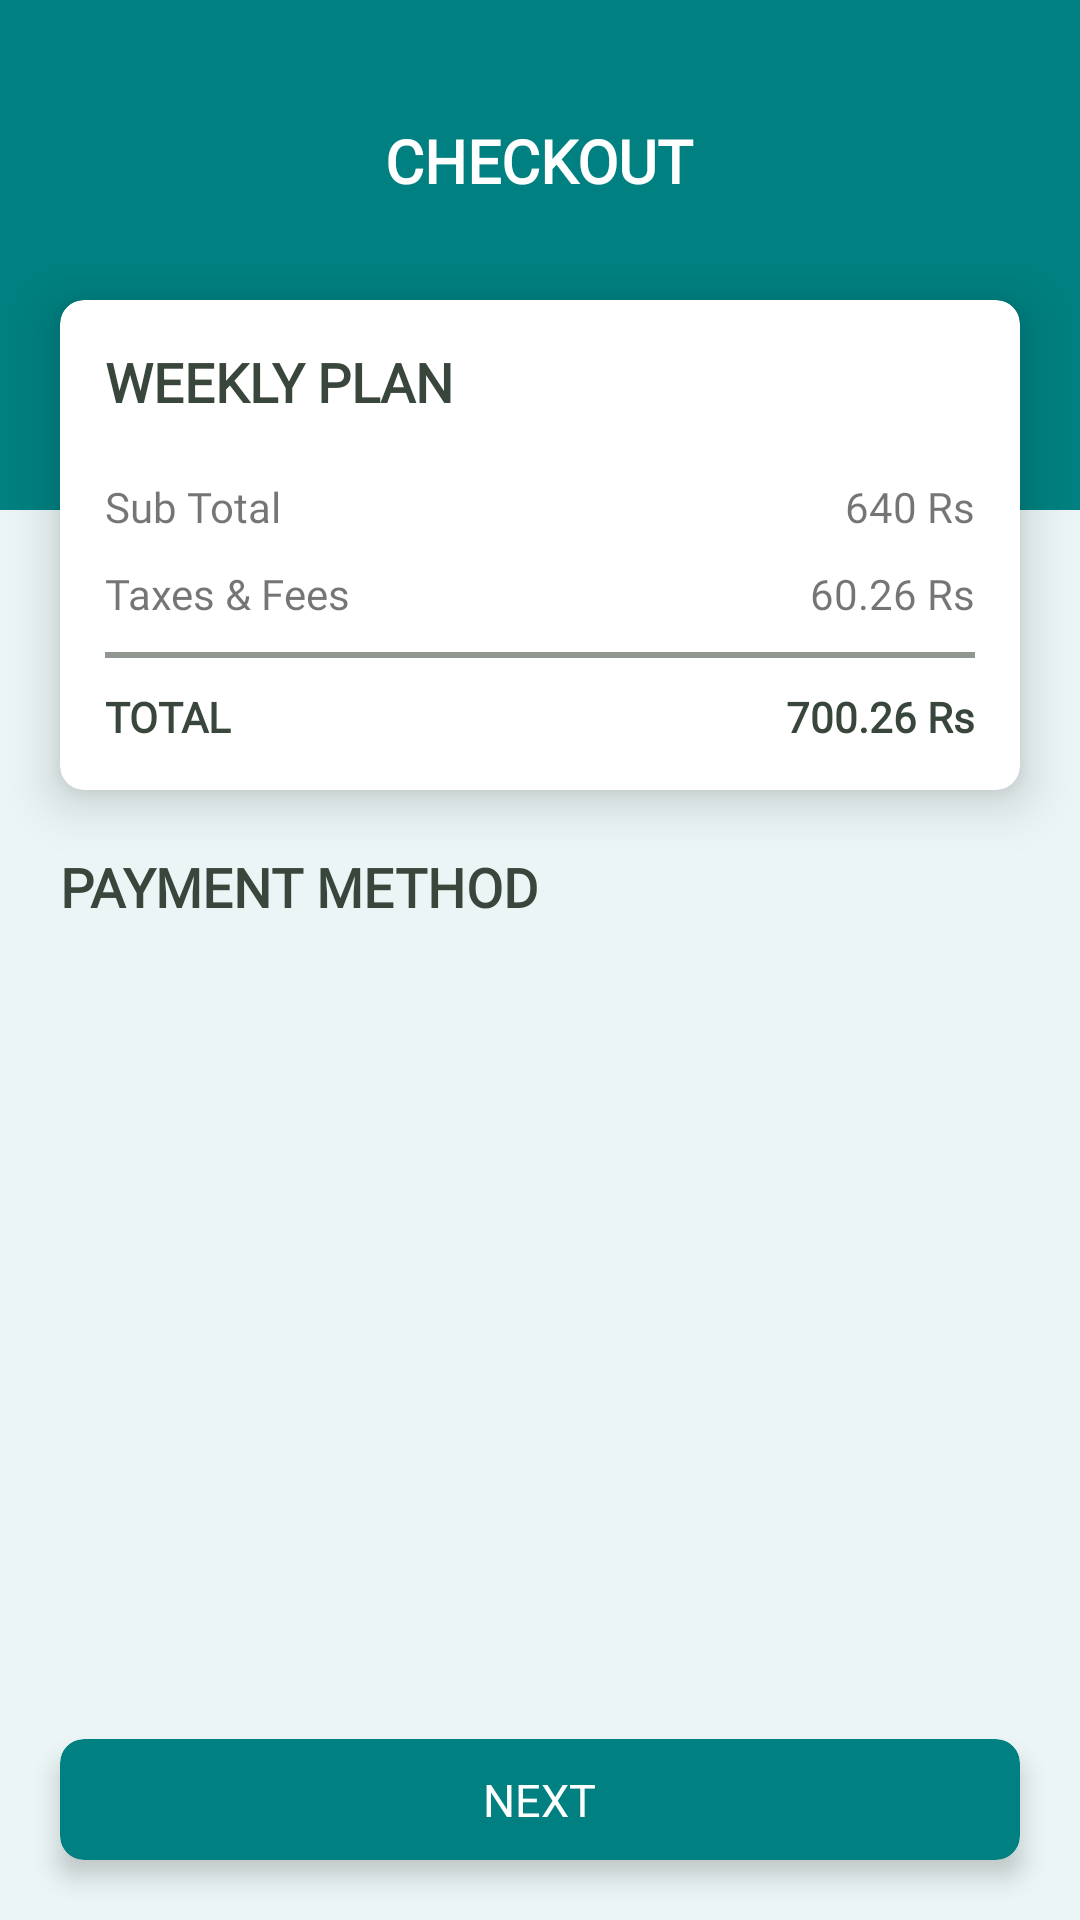

Layout XML and referenced resources for this Android screen:
<!-- AndroidManifest.xml: application theme Theme.Plantr -->
<!-- res/layout/fragment_checkout_select_payment.xml -->
<?xml version="1.0" encoding="utf-8"?>
<RelativeLayout xmlns:android="http://schemas.android.com/apk/res/android"
    xmlns:tools="http://schemas.android.com/tools"
    android:layout_width="match_parent"
    android:layout_height="match_parent"
    xmlns:app="http://schemas.android.com/apk/res-auto"
    android:background="@color/main_light_green"
    tools:context=".ui.checkoutFlow.CheckoutSelectPaymentFragment">

    <View
        android:id="@+id/vTopCheckout"
        android:layout_width="match_parent"
        android:layout_height="170dp"
        android:background="@color/main_dark_green"/>

    <ImageView
        android:id="@+id/ivBackCheckout"
        android:layout_width="wrap_content"
        android:layout_height="wrap_content"
        android:src="@drawable/ic_back_white"
        android:layout_marginStart="20dp"
        android:layout_marginTop="40dp"/>

    <TextView
        android:textStyle="bold"
        android:layout_width="wrap_content"
        android:layout_height="wrap_content"
        android:layout_centerHorizontal="true"
        android:layout_marginTop="40dp"
        android:fontFamily="@font/poppins"
        android:text="CHECKOUT"
        android:textColor="@color/white"
        android:textSize="20sp" />

    <androidx.cardview.widget.CardView
        android:id="@+id/cvPlanDetailsCheckout"
        android:layout_width="match_parent"
        android:layout_height="wrap_content"
        android:background="@color/white"
        app:cardCornerRadius="8dp"
        app:cardElevation="10dp"
        android:layout_marginTop="100dp"
        android:layout_marginHorizontal="20dp">

    <RelativeLayout
        android:layout_width="match_parent"
        android:layout_height="match_parent"
        android:padding="15dp">

        <TextView
            android:id="@+id/tvPlanCheckout"
            android:layout_width="wrap_content"
            android:layout_height="wrap_content"
            android:fontFamily="@font/poppins"
            android:text="WEEKLY PLAN"
            android:textStyle="bold"
            android:textColor="@color/BNWBlack"
            android:textSize="@dimen/sp_18" />

        <TextView
            android:id="@+id/tvSubTotalTextCheckout"
            android:layout_width="wrap_content"
            android:layout_height="wrap_content"
            android:text="Sub Total"
            android:fontFamily="@font/poppins"
            android:layout_below="@+id/tvPlanCheckout"
            android:layout_marginTop="20dp"/>

        <TextView
            android:id="@+id/tvSubTotalCheckout"
            android:layout_width="wrap_content"
            android:layout_height="wrap_content"
            android:text="640 Rs"
            android:fontFamily="@font/poppins"
            android:layout_alignParentEnd="true"
            android:layout_below="@+id/tvPlanCheckout"
            android:layout_marginTop="20dp"/>

        <TextView
            android:id="@+id/tvTaxesTextCheckout"
            android:layout_width="wrap_content"
            android:layout_height="wrap_content"
            android:text="Taxes &amp; Fees"
            android:fontFamily="@font/poppins"
            android:layout_below="@id/tvSubTotalTextCheckout"
            android:layout_marginTop="10dp"/>

        <TextView
            android:id="@+id/tvTaxesCheckout"
            android:layout_width="wrap_content"
            android:layout_height="wrap_content"
            android:text="60.26 Rs"
            android:fontFamily="@font/poppins"
            android:layout_alignParentEnd="true"
            android:layout_below="@+id/tvSubTotalCheckout"
            android:layout_marginTop="10dp"/>

        <View
            android:id="@+id/vBelowTaxesCheckout"
            android:layout_width="match_parent"
            android:layout_height="2dp"
            android:background="@color/main_text_light"
            android:layout_below="@+id/tvTaxesTextCheckout"
            android:layout_marginTop="10dp"/>

        <TextView
            android:id="@+id/tvTotalTextCheckout"
            android:layout_width="wrap_content"
            android:layout_height="wrap_content"
            android:layout_below="@id/vBelowTaxesCheckout"
            android:layout_marginTop="10dp"
            android:fontFamily="@font/poppins"
            android:text="TOTAL"
            android:textStyle="bold"
            android:textColor="@color/BNWBlack"
            android:textSize="@dimen/sp_14" />

        <TextView
            android:id="@+id/tvTotalCheckout"
            android:layout_width="wrap_content"
            android:layout_height="wrap_content"
            android:layout_below="@id/vBelowTaxesCheckout"
            android:layout_alignParentEnd="true"
            android:layout_marginTop="10dp"
            android:textStyle="bold"
            android:textSize="@dimen/sp_14"
            android:textColor="@color/BNWBlack"
            android:fontFamily="@font/poppins"
            android:text="700.26 Rs" />

    </RelativeLayout>

    </androidx.cardview.widget.CardView>

    <TextView
        android:id="@+id/tvPayMethodTextCheckout"
        android:layout_width="wrap_content"
        android:layout_height="wrap_content"
        android:layout_below="@+id/cvPlanDetailsCheckout"
        android:layout_marginStart="20dp"
        android:layout_marginTop="20dp"
        android:layout_marginEnd="20dp"
        android:layout_marginBottom="20dp"
        android:fontFamily="@font/poppins"
        android:text="PAYMENT METHOD"
        android:textStyle="bold"
        android:textColor="@color/main_head_text_green"
        android:textSize="@dimen/sp_18" />

    <androidx.recyclerview.widget.RecyclerView
        android:id="@+id/rvPayMethodCheckout"
        android:layout_width="match_parent"
        android:layout_height="match_parent"
        android:layout_below="@+id/tvPayMethodTextCheckout"
        android:layout_marginHorizontal="20dp"
        android:layout_marginBottom="80dp"
        tools:listitem="@layout/item_pay_method_checkout" />

    <androidx.cardview.widget.CardView
        android:visibility="gone"
        android:id="@+id/cvPayMethodVerifyCheckout"
        android:layout_width="match_parent"
        android:layout_height="wrap_content"
        app:cardCornerRadius="8dp"
        android:layout_marginHorizontal="20dp"
        android:layout_below="@id/tvPayMethodTextCheckout"
        app:cardElevation="10dp">

        <LinearLayout
            android:layout_width="match_parent"
            android:layout_height="match_parent"
            android:orientation="vertical">

        <EditText
            android:id="@+id/etEnterPayMethodCheckout"
            android:layout_width="match_parent"
            android:layout_height="wrap_content"
            android:hint="Enter mobile number or UPI id"
            android:fontFamily="@font/poppins"
            android:textSize="12sp"
            android:layout_marginTop="10dp"
            android:layout_marginHorizontal="15dp"
            android:maxLength="30"/>

        <androidx.cardview.widget.CardView
            android:id="@+id/cvVerifyBtnCheckout"
            android:layout_width="wrap_content"
            android:layout_height="wrap_content"
            app:cardBackgroundColor="@color/main_orange"
            android:layout_gravity="center"
            android:layout_margin="30dp"
            app:cardCornerRadius="8dp">

            <TextView
                android:id="@+id/verify_button"
                android:layout_width="wrap_content"
                android:layout_height="wrap_content"
                android:text="VERIFY"
                android:fontFamily="@font/poppins"
                android:textColor="@color/white"
                android:paddingHorizontal="40dp"
                android:paddingVertical="10dp"
                android:textSize="15sp"/>

        </androidx.cardview.widget.CardView>

        </LinearLayout>

    </androidx.cardview.widget.CardView>

    <androidx.cardview.widget.CardView
        android:id="@+id/cvNextBtnCheckout"
        android:layout_width="match_parent"
        android:layout_height="wrap_content"
        android:layout_alignParentBottom="true"
        android:layout_margin="20dp"
        app:cardBackgroundColor="@color/main_dark_green"
        app:cardElevation="5dp"
        app:cardCornerRadius="8dp">

        <TextView
            android:layout_width="wrap_content"
            android:layout_height="wrap_content"
            android:text="NEXT"
            android:fontFamily="@font/poppins"
            android:textSize="15sp"
            android:textColor="@color/white"
            android:layout_gravity="center"
            android:padding="10dp"/>

    </androidx.cardview.widget.CardView>

</RelativeLayout>
<!-- res/layout/item_pay_method_checkout.xml (included above) -->
<?xml version="1.0" encoding="utf-8"?>
<androidx.cardview.widget.CardView xmlns:android="http://schemas.android.com/apk/res/android"
    android:layout_width="match_parent"
    android:layout_height="wrap_content"
    android:id="@+id/cvItemPayMethodCheckout"
    xmlns:app="http://schemas.android.com/apk/res-auto"
    app:cardBackgroundColor="@color/white"
    app:cardElevation="5dp"
    app:cardCornerRadius="8dp"
    android:layout_marginBottom="20dp">

    <LinearLayout
        android:layout_width="match_parent"
        android:layout_height="wrap_content"
        android:orientation="horizontal">

        <ImageView

            android:id="@+id/ivPayMethodLogoCheckout"
            android:layout_width="wrap_content"
            android:layout_height="wrap_content"
            android:layout_margin="15dp"
            android:src="@drawable/ic_card_checkout"/>

        <TextView
            android:id="@+id/tvPayMethodNameCheckout"
            android:layout_width="wrap_content"
            android:layout_height="wrap_content"
            android:text="Credit/Debit card"
            android:fontFamily="@font/poppins"
            android:textSize="13sp"
            android:layout_marginTop="13dp"/>

    </LinearLayout>

</androidx.cardview.widget.CardView>
<!-- resources referenced by this layout -->
<resources>
  <color name="BNWBlack">#39463B</color>
  <color name="main_dark_green">#008080</color>
  <color name="main_head_text_green">#39463B</color>
  <color name="main_light_green">#EBF5F5</color>
  <color name="main_orange">#FF9947</color>
  <color name="main_text_light">#909791</color>
  <color name="white">#FFFFFFFF</color>
  <dimen name="sp_14">14sp</dimen>
  <dimen name="sp_18">18sp</dimen>
  <!-- drawable ic_card_checkout (drawable) -->
  <vector xmlns:android="http://schemas.android.com/apk/res/android"
      android:width="22dp"
      android:height="14dp"
      android:viewportWidth="22"
      android:viewportHeight="14">
    <path
        android:pathData="M7,0C3.14,0 0,3.14 0,7C0,10.86 3.14,14 7,14C8.4886,14 9.8663,13.5295 11.002,12.7344C12.1374,13.5293 13.5147,14 15,14C18.8541,14 22,10.8541 22,7C22,3.1458 18.8541,0 15,0C13.5147,0 12.1374,0.4707 11.002,1.2656C9.8663,0.4705 8.4886,0 7,0ZM15,2C17.7733,2 20,4.2267 20,7C20,9.7733 17.7733,12 15,12C14.0835,12 13.2384,11.7382 12.502,11.3125C13.4372,10.1223 14,8.6277 14,7C14,5.3723 13.4372,3.8777 12.502,2.6875C13.2384,2.2618 14.0835,2 15,2Z"
        android:fillColor="#707A72"/>
  </vector>
  <style name="Theme.Plantr" parent="Theme.Design.Light.NoActionBar">
          
          <item name="colorPrimary">@color/Green</item>
          <item name="colorPrimaryVariant">@color/Green</item>
          <item name="colorOnPrimary">@color/white</item>
          
          <item name="colorSecondary">@color/teal_200</item>
          <item name="colorSecondaryVariant">@color/teal_700</item>
          <item name="colorOnSecondary">@color/black</item>
          
          <item name="android:statusBarColor" tools:targetApi="l">?attr/colorPrimaryVariant</item>
          
      </style>
  <color name="Green"> #008080</color>
  <color name="teal_200">#FF03DAC5</color>
  <color name="teal_700">#FF018786</color>
  <color name="black">#FF000000</color>
</resources>
